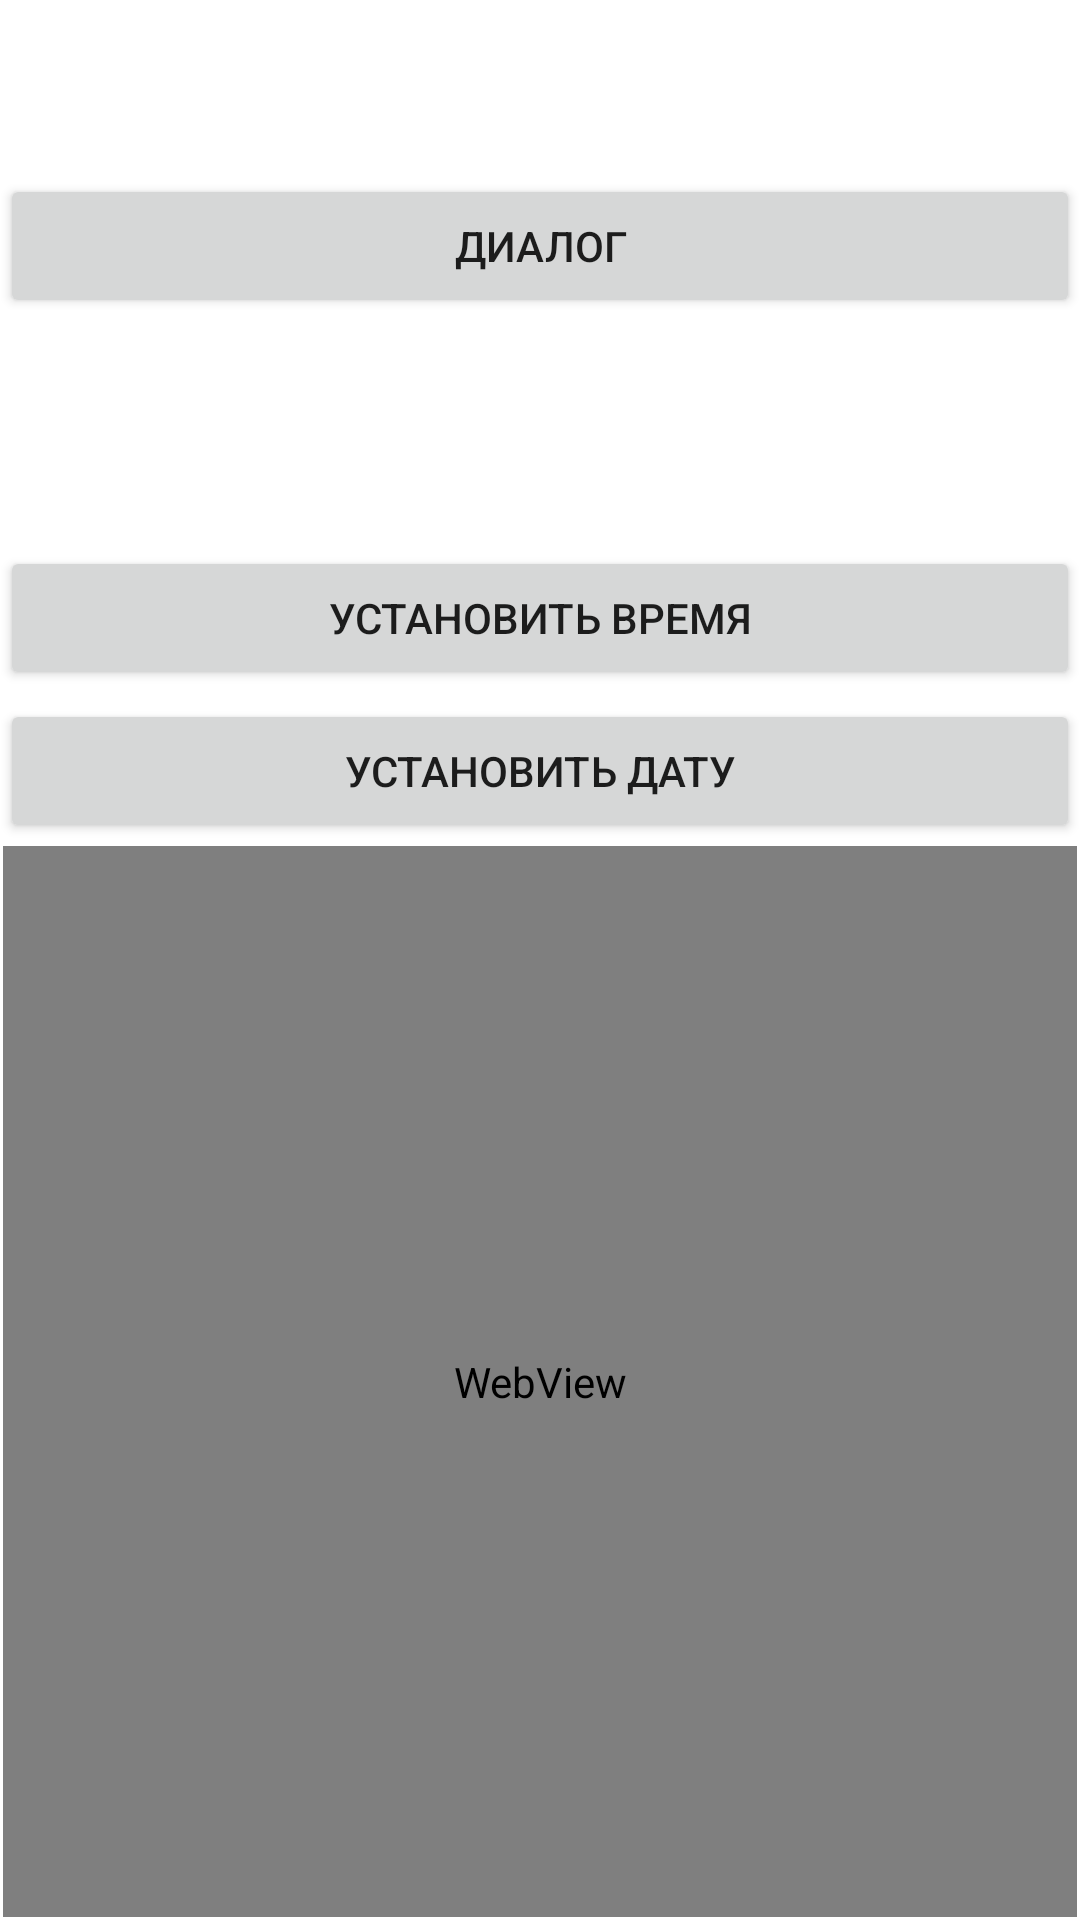

Layout XML and referenced resources for this Android screen:
<!-- AndroidManifest.xml: application theme Theme.Lab_lb -->
<!-- res/layout/activity_lab52.xml -->
<?xml version="1.0" encoding="utf-8"?>
<androidx.constraintlayout.widget.ConstraintLayout xmlns:android="http://schemas.android.com/apk/res/android"
    xmlns:app="http://schemas.android.com/apk/res-auto"
    xmlns:tools="http://schemas.android.com/tools"
    android:layout_width="match_parent"
    android:layout_height="match_parent"
    tools:context=".l5.Lab52">

    <TextView
        android:id="@+id/textView"
        android:layout_width="0dp"
        android:layout_height="wrap_content"
        android:layout_marginTop="16dp"
        android:layout_marginBottom="239dp"
        android:text=""
        android:textSize="20dp"
        app:layout_constraintBottom_toTopOf="@+id/L5WebView"
        app:layout_constraintEnd_toEndOf="parent"
        app:layout_constraintStart_toStartOf="parent"
        app:layout_constraintTop_toTopOf="parent" />

    <Button
        android:id="@+id/button"
        android:layout_width="0dp"
        android:layout_height="wrap_content"
        android:layout_marginTop="58dp"
        android:text="Диалог"
        app:layout_constraintEnd_toEndOf="parent"
        app:layout_constraintStart_toStartOf="parent"
        app:layout_constraintTop_toTopOf="parent" />

    <Button
        android:id="@+id/setTime"
        android:layout_width="0dp"
        android:layout_height="wrap_content"
        android:layout_marginTop="10dp"
        android:onClick="setTime"
        android:text="Установить время"
        app:layout_constraintEnd_toEndOf="parent"
        app:layout_constraintStart_toStartOf="parent"
        app:layout_constraintTop_toBottomOf="@+id/textDate" />

    <Button
        android:id="@+id/setDate"
        android:layout_width="0dp"
        android:layout_height="wrap_content"
        android:layout_marginTop="3dp"
        android:onClick="setDate"
        android:text="Установить дату"
        app:layout_constraintEnd_toEndOf="parent"
        app:layout_constraintStart_toStartOf="parent"
        app:layout_constraintTop_toBottomOf="@+id/setTime" />

    <TextView
        android:id="@+id/textDate"
        android:layout_width="0dp"
        android:layout_height="wrap_content"
        android:layout_marginTop="47dp"
        android:text=""
        app:layout_constraintEnd_toEndOf="parent"
        app:layout_constraintStart_toStartOf="parent"
        app:layout_constraintTop_toBottomOf="@+id/button" />

    <WebView
        android:id="@+id/L5WebView"
        android:layout_width="0dp"
        android:layout_height="0dp"
        android:layout_marginStart="1dp"
        android:layout_marginEnd="1dp"
        android:layout_marginBottom="1dp"
        app:layout_constraintBottom_toBottomOf="parent"
        app:layout_constraintEnd_toEndOf="parent"
        app:layout_constraintStart_toStartOf="parent"
        app:layout_constraintTop_toBottomOf="@+id/textView" />


</androidx.constraintlayout.widget.ConstraintLayout>
<!-- resources referenced by this layout -->
<resources>
  <style name="Theme.Lab_lb" parent="Theme.MaterialComponents.DayNight.DarkActionBar">
          
          <item name="colorPrimary">@color/purple_500</item>
          <item name="colorPrimaryVariant">@color/purple_700</item>
          <item name="colorOnPrimary">@color/white</item>
          
          <item name="colorSecondary">@color/teal_200</item>
          <item name="colorSecondaryVariant">@color/teal_700</item>
          <item name="colorOnSecondary">@color/black</item>
          
          <item name="android:statusBarColor" tools:targetApi="l">?attr/colorPrimaryVariant</item>
          
      </style>
  <!-- not gathered from this repository: default colours our renderer supplied (Android Studio template values) -->
  <color name="purple_500">#FF6200EE</color>
  <color name="purple_700">#FF3700B3</color>
  <color name="teal_200">#FF03DAC5</color>
  <color name="teal_700">#FF018786</color>
  <color name="black">#FF000000</color>
  <color name="white">#FFFFFFFF</color>
</resources>
